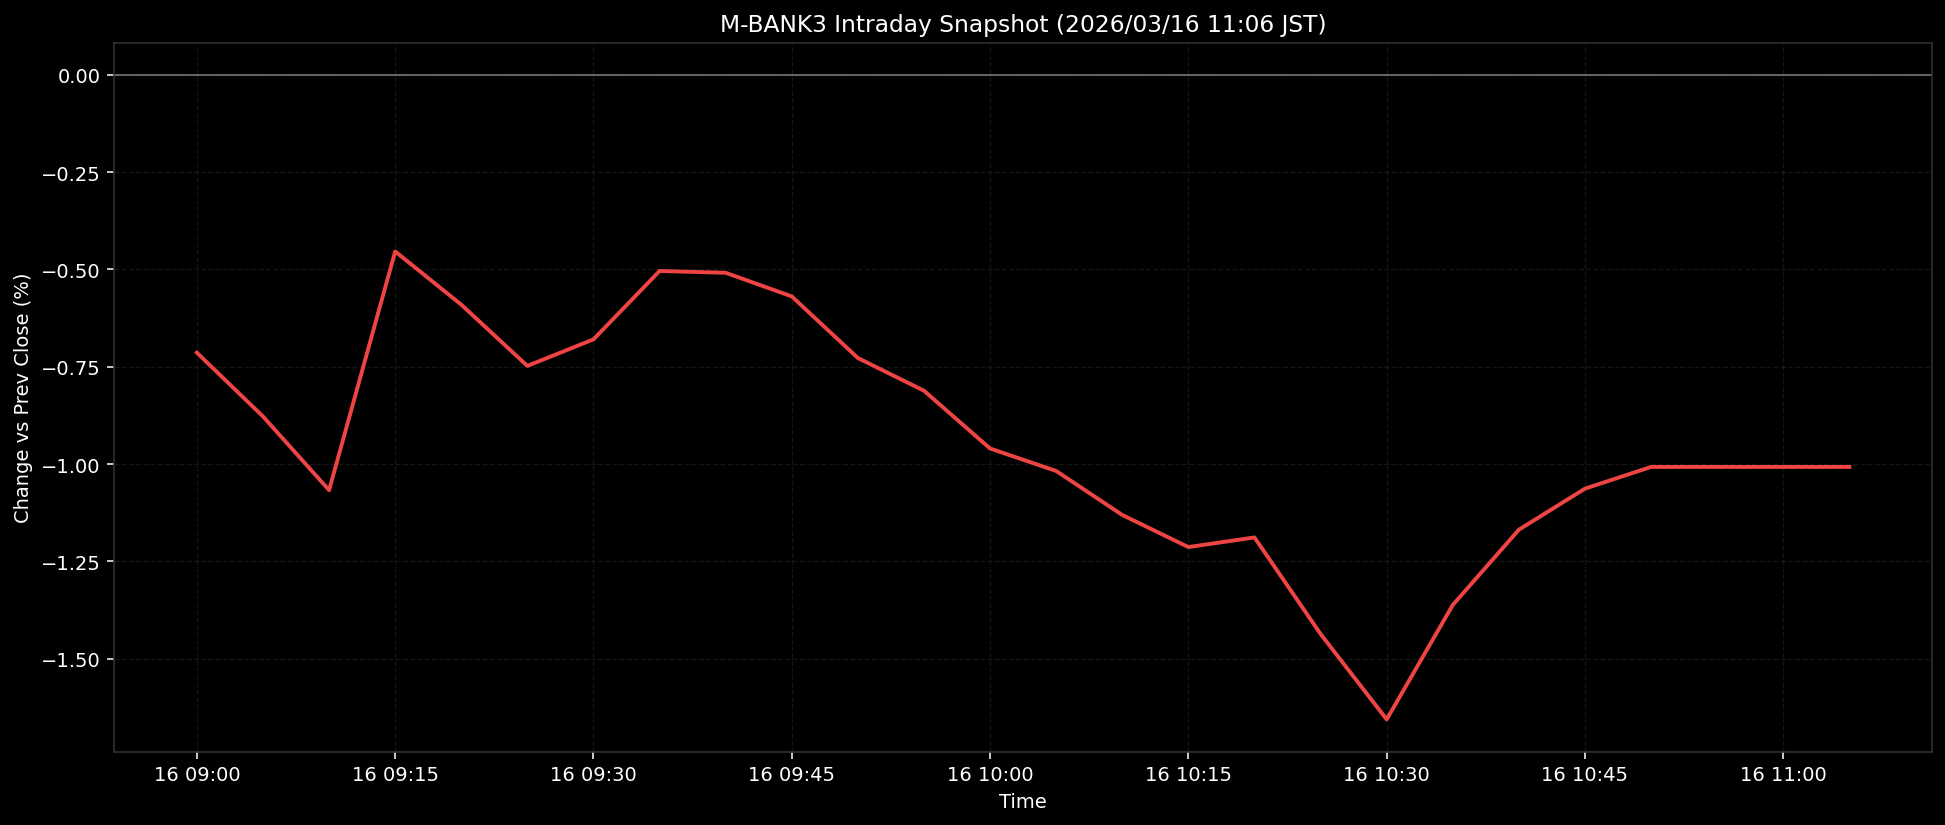

Values plotted in this chart, from the file beside it:
ts, pct
2026-03-16T09:00:00+0900, -0.7139
2026-03-16T09:05:00+0900, -0.8777
2026-03-16T09:10:00+0900, -1.067
2026-03-16T09:15:00+0900, -0.4538
2026-03-16T09:20:00+0900, -0.5905
2026-03-16T09:25:00+0900, -0.7478
2026-03-16T09:30:00+0900, -0.6796
2026-03-16T09:35:00+0900, -0.5039
2026-03-16T09:40:00+0900, -0.5085
2026-03-16T09:45:00+0900, -0.5692
2026-03-16T09:50:00+0900, -0.7275
2026-03-16T09:55:00+0900, -0.8116
2026-03-16T10:00:00+0900, -0.9601
2026-03-16T10:05:00+0900, -1.018
2026-03-16T10:10:00+0900, -1.131
2026-03-16T10:15:00+0900, -1.213
2026-03-16T10:20:00+0900, -1.189
2026-03-16T10:25:00+0900, -1.437
2026-03-16T10:30:00+0900, -1.656
2026-03-16T10:35:00+0900, -1.362
2026-03-16T10:40:00+0900, -1.169
2026-03-16T10:45:00+0900, -1.063
2026-03-16T10:50:00+0900, -1.007
2026-03-16T10:55:00+0900, -1.007
2026-03-16T11:00:00+0900, -1.007
2026-03-16T11:05:00+0900, -1.007
